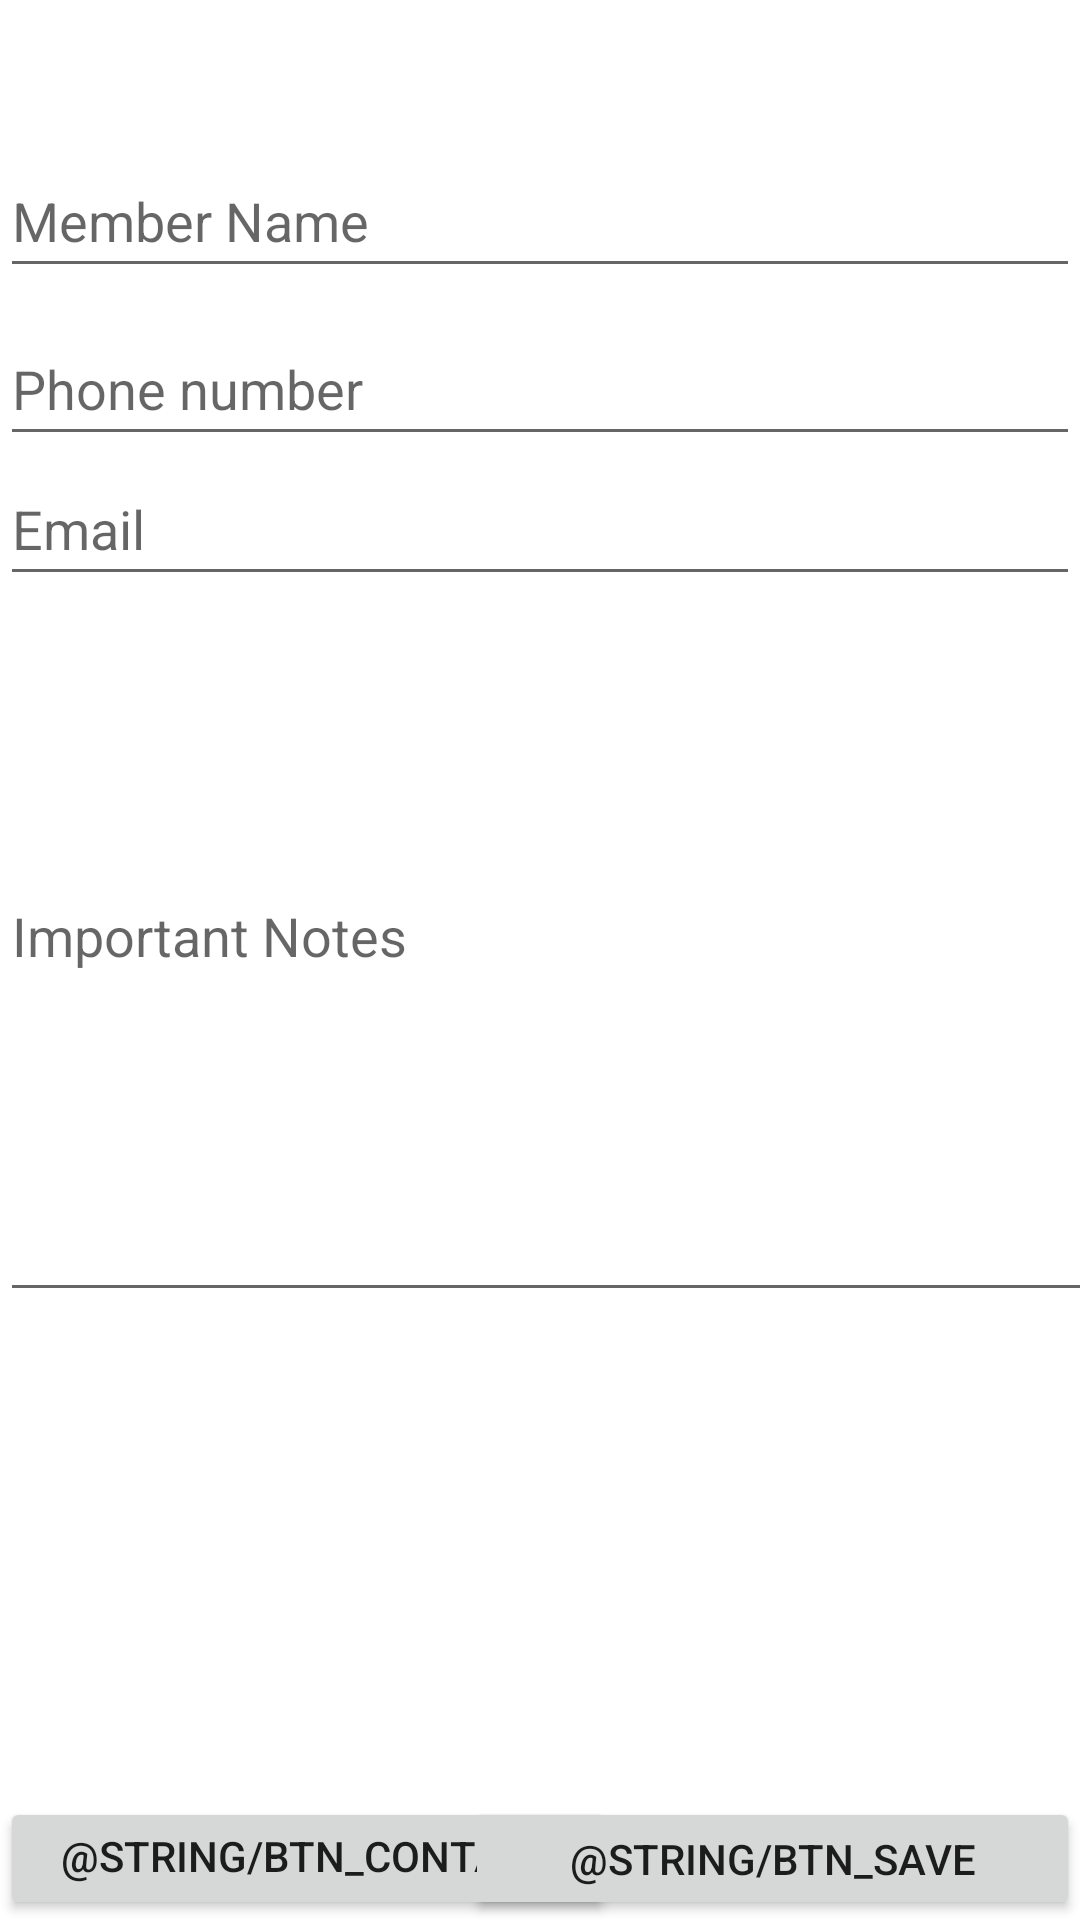

Write the Android layout XML for this screen, with the resource values it uses.
<!-- AndroidManifest.xml: application theme Theme.Groupproj -->
<!-- res/layout/activity_addinfo.xml -->
<?xml version="1.0" encoding="utf-8"?>
<androidx.constraintlayout.widget.ConstraintLayout xmlns:android="http://schemas.android.com/apk/res/android"
    xmlns:app="http://schemas.android.com/apk/res-auto"
    xmlns:tools="http://schemas.android.com/tools"
    android:layout_width="match_parent"
    android:layout_height="match_parent"
    tools:context=".AddinfoActivity">

    <androidx.constraintlayout.widget.ConstraintLayout
        android:id="@+id/constraintLayout"
        android:layout_width="match_parent"
        android:layout_height="41dp"
        app:layout_constraintBottom_toBottomOf="parent"
        app:layout_constraintEnd_toEndOf="parent"
        app:layout_constraintStart_toStartOf="parent">

        <Button
            android:id="@+id/home1_btn"
            android:layout_width="205dp"
            android:layout_height="41dp"
            android:text="@string/btn_contact_member"
            app:layout_constraintBottom_toBottomOf="parent"
            app:layout_constraintStart_toStartOf="parent" />

        <Button
            android:id="@+id/directions_btn"
            android:layout_width="205dp"
            android:layout_height="41dp"
            android:text="@string/btn_save"
            app:layout_constraintBottom_toBottomOf="parent"
            app:layout_constraintEnd_toEndOf="parent" />
    </androidx.constraintlayout.widget.ConstraintLayout>

    <com.google.android.material.textfield.TextInputEditText
        android:id="@+id/email_box"
        android:layout_width="match_parent"
        android:layout_height="wrap_content"
        android:hint="Email"
        android:inputType="text"
        android:minHeight="48dp"
        app:layout_constraintBottom_toTopOf="@+id/description_box"
        app:layout_constraintEnd_toEndOf="parent"
        app:layout_constraintHorizontal_bias="0.0"
        app:layout_constraintStart_toStartOf="parent"
        app:layout_constraintTop_toBottomOf="@+id/phonenumber_box"
        app:layout_constraintVertical_bias="0.09" />

    <com.google.android.material.textfield.TextInputEditText
        android:id="@+id/phonenumber_box"
        android:layout_width="match_parent"
        android:layout_height="wrap_content"
        android:layout_marginTop="104dp"
        android:hint="Phone number"
        android:inputType="text"
        android:minHeight="48dp"
        app:layout_constraintEnd_toEndOf="parent"
        app:layout_constraintHorizontal_bias="0.0"
        app:layout_constraintStart_toStartOf="parent"
        app:layout_constraintTop_toTopOf="parent" />

    <com.google.android.material.textfield.TextInputEditText
        android:id="@+id/description_box"
        android:layout_width="402dp"
        android:layout_height="254dp"
        android:hint="Important Notes"
        android:minHeight="48dp"
        app:layout_constraintBottom_toBottomOf="parent"
        app:layout_constraintEnd_toEndOf="parent"
        app:layout_constraintHorizontal_bias="0.0"
        app:layout_constraintStart_toStartOf="parent"
        app:layout_constraintTop_toTopOf="parent"
        app:layout_constraintVertical_bias="0.475" />

    <com.google.android.material.textfield.TextInputEditText
        android:id="@+id/member_name"
        android:layout_width="match_parent"
        android:layout_height="wrap_content"
        android:layout_marginTop="48dp"
        android:hint="Member Name"
        android:inputType="text"
        android:minHeight="48dp"
        app:layout_constraintEnd_toEndOf="parent"
        app:layout_constraintHorizontal_bias="0.0"
        app:layout_constraintStart_toStartOf="parent"
        app:layout_constraintTop_toTopOf="parent" />

</androidx.constraintlayout.widget.ConstraintLayout>
<!-- resources referenced by this layout -->
<resources>
  <style name="Theme.Groupproj" parent="Theme.MaterialComponents.DayNight.DarkActionBar">
          
          <item name="colorPrimary">@color/purple_500</item>
          <item name="colorPrimaryVariant">@color/purple_700</item>
          <item name="colorOnPrimary">@color/white</item>
          
          <item name="colorSecondary">@color/teal_200</item>
          <item name="colorSecondaryVariant">@color/teal_700</item>
          <item name="colorOnSecondary">@color/black</item>
          
          <item name="android:statusBarColor" tools:targetApi="l">?attr/colorPrimaryVariant</item>
          
      </style>
  <!-- not gathered from this repository: default colours our renderer supplied (Android Studio template values) -->
  <color name="purple_500">#FF6200EE</color>
  <color name="purple_700">#FF3700B3</color>
  <color name="teal_200">#FF03DAC5</color>
  <color name="teal_700">#FF018786</color>
  <color name="black">#FF000000</color>
  <color name="white">#FFFFFFFF</color>
</resources>
